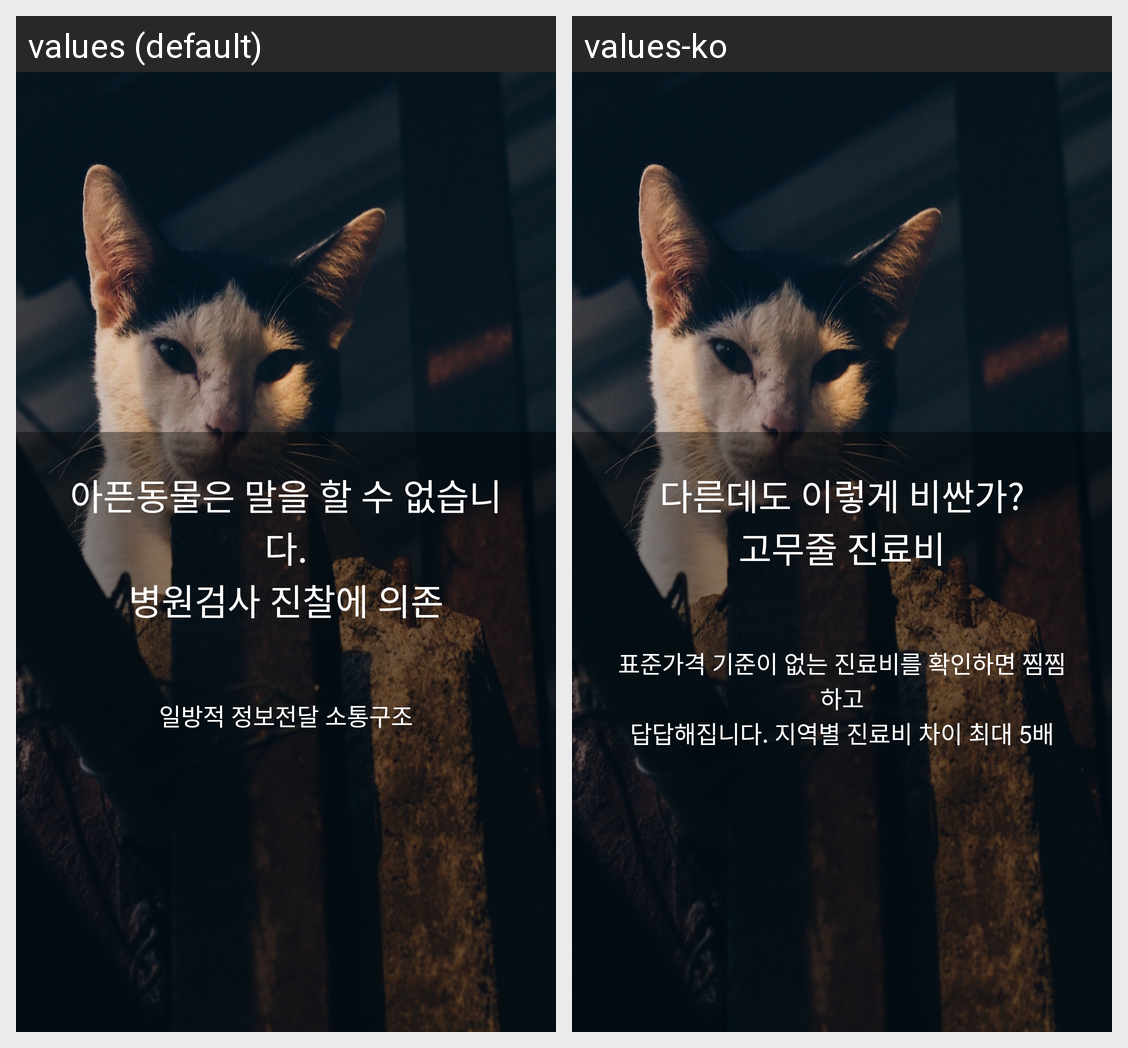

Locale-by-locale string values for the Android screen shown in this grid:
Android screen res/layout/intro_page2.xml rendered under 2 locales, left to right: values (default), values-ko. Device: Nexus 5 (rendered at 1080×1920; each locale shown at half size, 540×960, under a caption strip naming it); theme AppTheme.
Strings drawn on this screen, with the default value and each locale's value (text and hints the layout hard-codes, and strings that could not be matched under every locale, appear in the picture but are not listed):

intro_text2_1
  values: 아픈동물은 말을 할 수 없습니다.
      병원검사 진찰에 의존
  values-ko: 다른데도 이렇게 비싼가?
      고무줄 진료비

intro_text2_2
  values: 일방적 정보전달 소통구조
  values-ko: 표준가격 기준이 없는 진료비를 확인하면 찜찜하고
      답답해집니다. 지역별 진료비 차이 최대 5배
